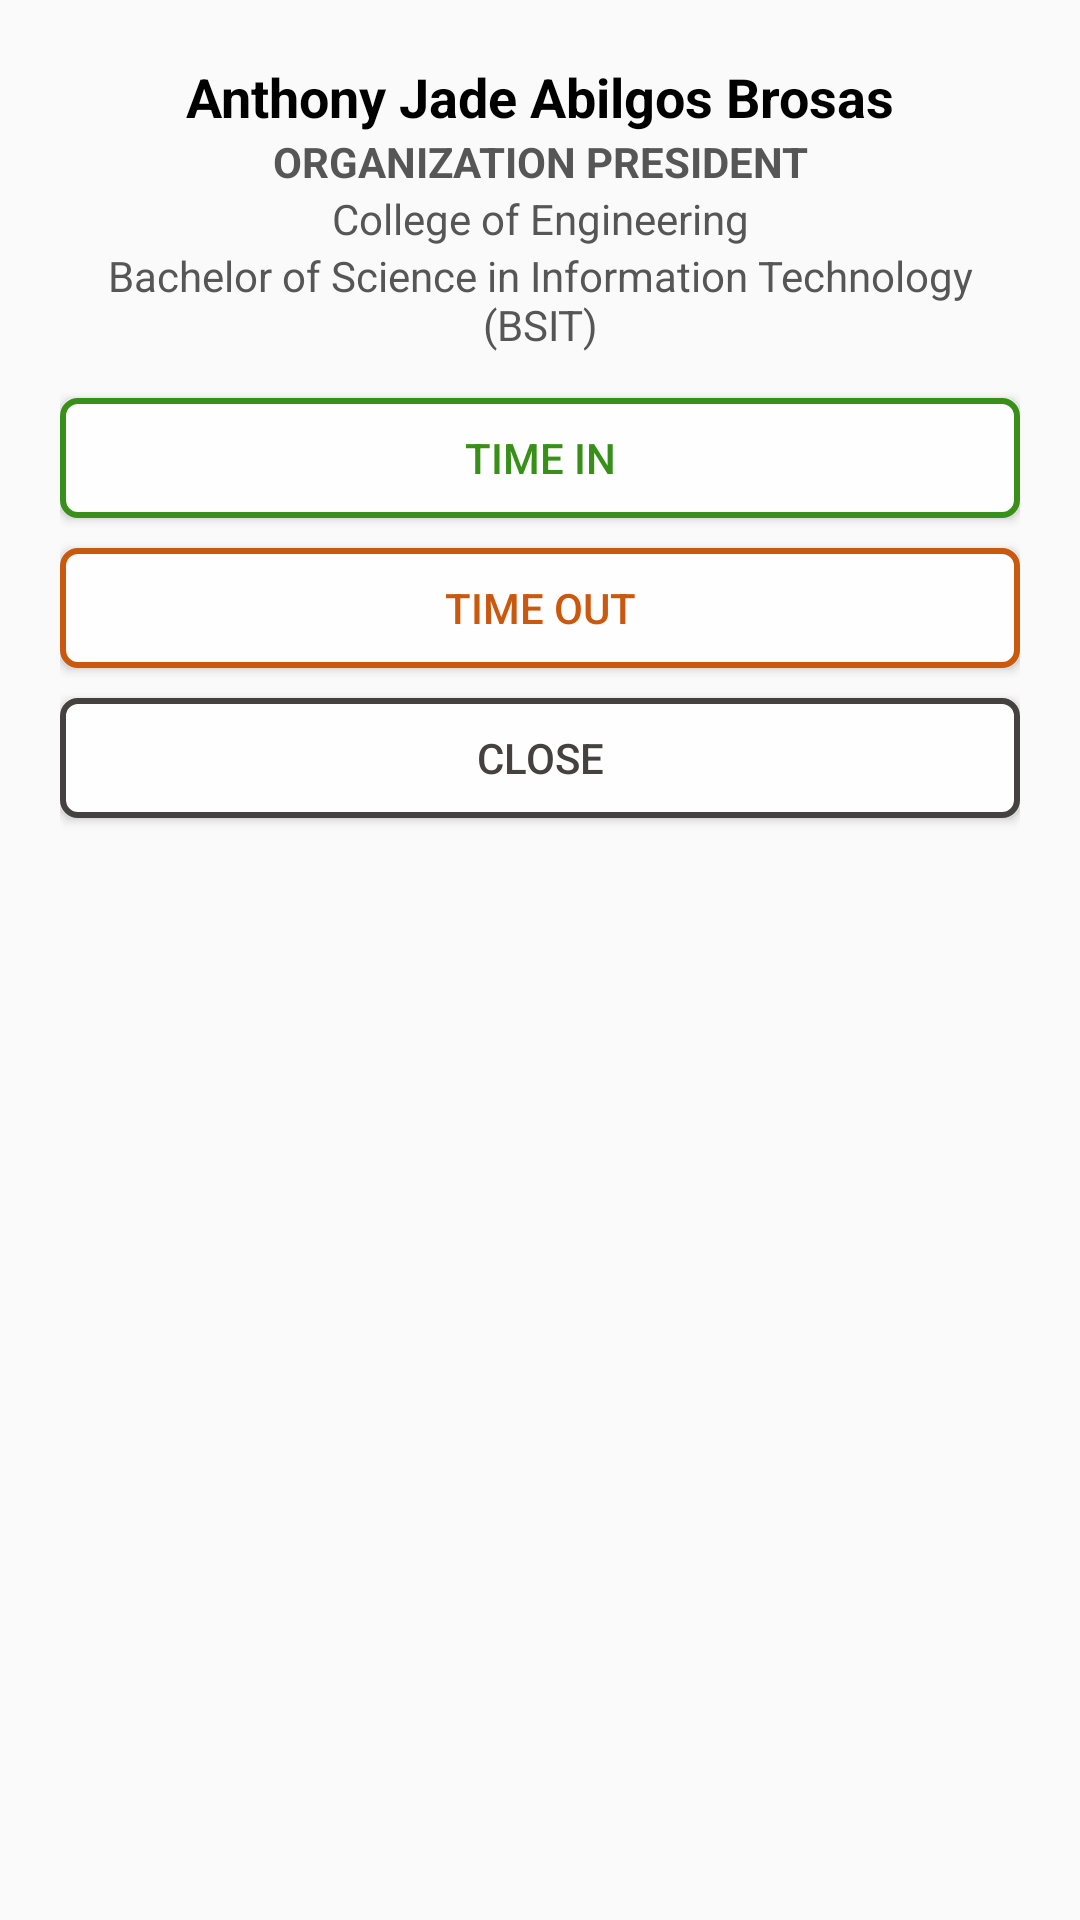

Here is an Android app screen rendered from its layout file. Give the layout XML and the strings, colors and styles it references.
<!-- AndroidManifest.xml: application theme AppTheme -->
<!-- res/layout/dialog_attendance.xml -->
<?xml version="1.0" encoding="utf-8"?>
<layout>
    <data>
    </data>

    <LinearLayout xmlns:android="http://schemas.android.com/apk/res/android"
        android:layout_width="match_parent"
        android:layout_height="wrap_content"
        android:orientation="vertical"
        android:padding="20dp">

        <TextView
            android:id="@+id/full_name"
            android:layout_width="match_parent"
            android:layout_height="wrap_content"
            android:layout_gravity="center"
            android:gravity="center_horizontal"
            android:text="Anthony Jade Abilgos Brosas"
            android:textColor="@color/black"
            android:textSize="18sp"
            android:textStyle="bold" />

        <TextView
            android:id="@+id/user_level"
            android:layout_width="match_parent"
            android:layout_height="wrap_content"
            android:layout_gravity="center"
            android:gravity="center_horizontal"
            android:text="ORGANIZATION PRESIDENT"
            android:textColor="@color/readGray"
            android:textSize="14sp"
            android:textStyle="bold" />

        <TextView
            android:id="@+id/college"
            android:layout_width="match_parent"
            android:layout_height="wrap_content"
            android:layout_gravity="center"
            android:gravity="center_horizontal"
            android:text="College of Engineering"
            android:textColor="@color/readGray"
            android:textSize="14sp" />

        <TextView
            android:id="@+id/course"
            android:layout_width="match_parent"
            android:layout_height="wrap_content"
            android:layout_gravity="center"
            android:gravity="center_horizontal"
            android:text="Bachelor of Science in Information Technology (BSIT)"
            android:textColor="@color/readGray"
            android:textSize="14sp" />

        <Button
            android:id="@+id/btn_time_in"
            android:layout_width="match_parent"
            android:layout_height="40dp"
            android:layout_marginTop="15dp"
            android:background="@drawable/btn_border_green"
            android:text="Time In"
            android:textColor="@color/success" />

        <Button
            android:id="@+id/btn_time_out"
            android:layout_width="match_parent"
            android:layout_height="40dp"
            android:layout_marginTop="10dp"
            android:layout_marginBottom="10dp"
            android:background="@drawable/btn_border_dark"
            android:text="Time Out"
            android:textColor="@color/danger" />

        <Button
            android:id="@+id/btn_close"
            android:layout_width="match_parent"
            android:layout_height="40dp"
            android:background="@drawable/btn_border_gray"
            android:text="Close"
            android:textColor="@color/dimGray" />

    </LinearLayout>
</layout>
<!-- resources referenced by this layout -->
<resources>
  <color name="black">#000000</color>
  <color name="danger">#CA580D</color>
  <color name="dimGray">#454141</color>
  <color name="readGray">#575656</color>
  <color name="success">#389019</color>
  <!-- drawable btn_border_dark (drawable) -->
  <?xml version="1.0" encoding="utf-8"?>
  <shape xmlns:android="http://schemas.android.com/apk/res/android"
      android:shape="rectangle" >
      <solid android:color="@color/white" />
      <size
          android:width="120dp"
          android:height="60dp"/>
      <corners android:radius="5dp"/>
      <stroke
          android:width="2dp"
          android:color="@color/danger" />
  </shape>
  <!-- drawable btn_border_gray (drawable) -->
  <?xml version="1.0" encoding="utf-8"?>
  <shape xmlns:android="http://schemas.android.com/apk/res/android"
      android:shape="rectangle" >
      <solid android:color="@color/white" />
      <size
          android:width="120dp"
          android:height="60dp"/>
      <corners android:radius="5dp"/>
      <stroke
          android:width="2dp"
          android:color="@color/dimGray" />
  </shape>
  <!-- drawable btn_border_green (drawable) -->
  <?xml version="1.0" encoding="utf-8"?>
  <shape xmlns:android="http://schemas.android.com/apk/res/android"
      android:shape="rectangle" >
      <solid android:color="@color/white" />
      <size
          android:width="120dp"
          android:height="60dp"/>
      <corners android:radius="5dp"/>
      <stroke
          android:width="2dp"
          android:color="@color/success" />
  </shape>
  <style name="AppTheme" parent="Theme.AppCompat.Light.DarkActionBar">
          
          <item name="colorPrimary">@color/colorPrimary</item>
          <item name="colorPrimaryDark">@color/colorPrimaryDark</item>
          <item name="colorAccent">@color/colorAccent</item>
      </style>
  <color name="white">#FFFEFE</color>
  <color name="colorPrimary">#4F0103</color>
  <color name="colorPrimaryDark">#4F0103</color>
  <color name="colorAccent">#D81B60</color>
</resources>
